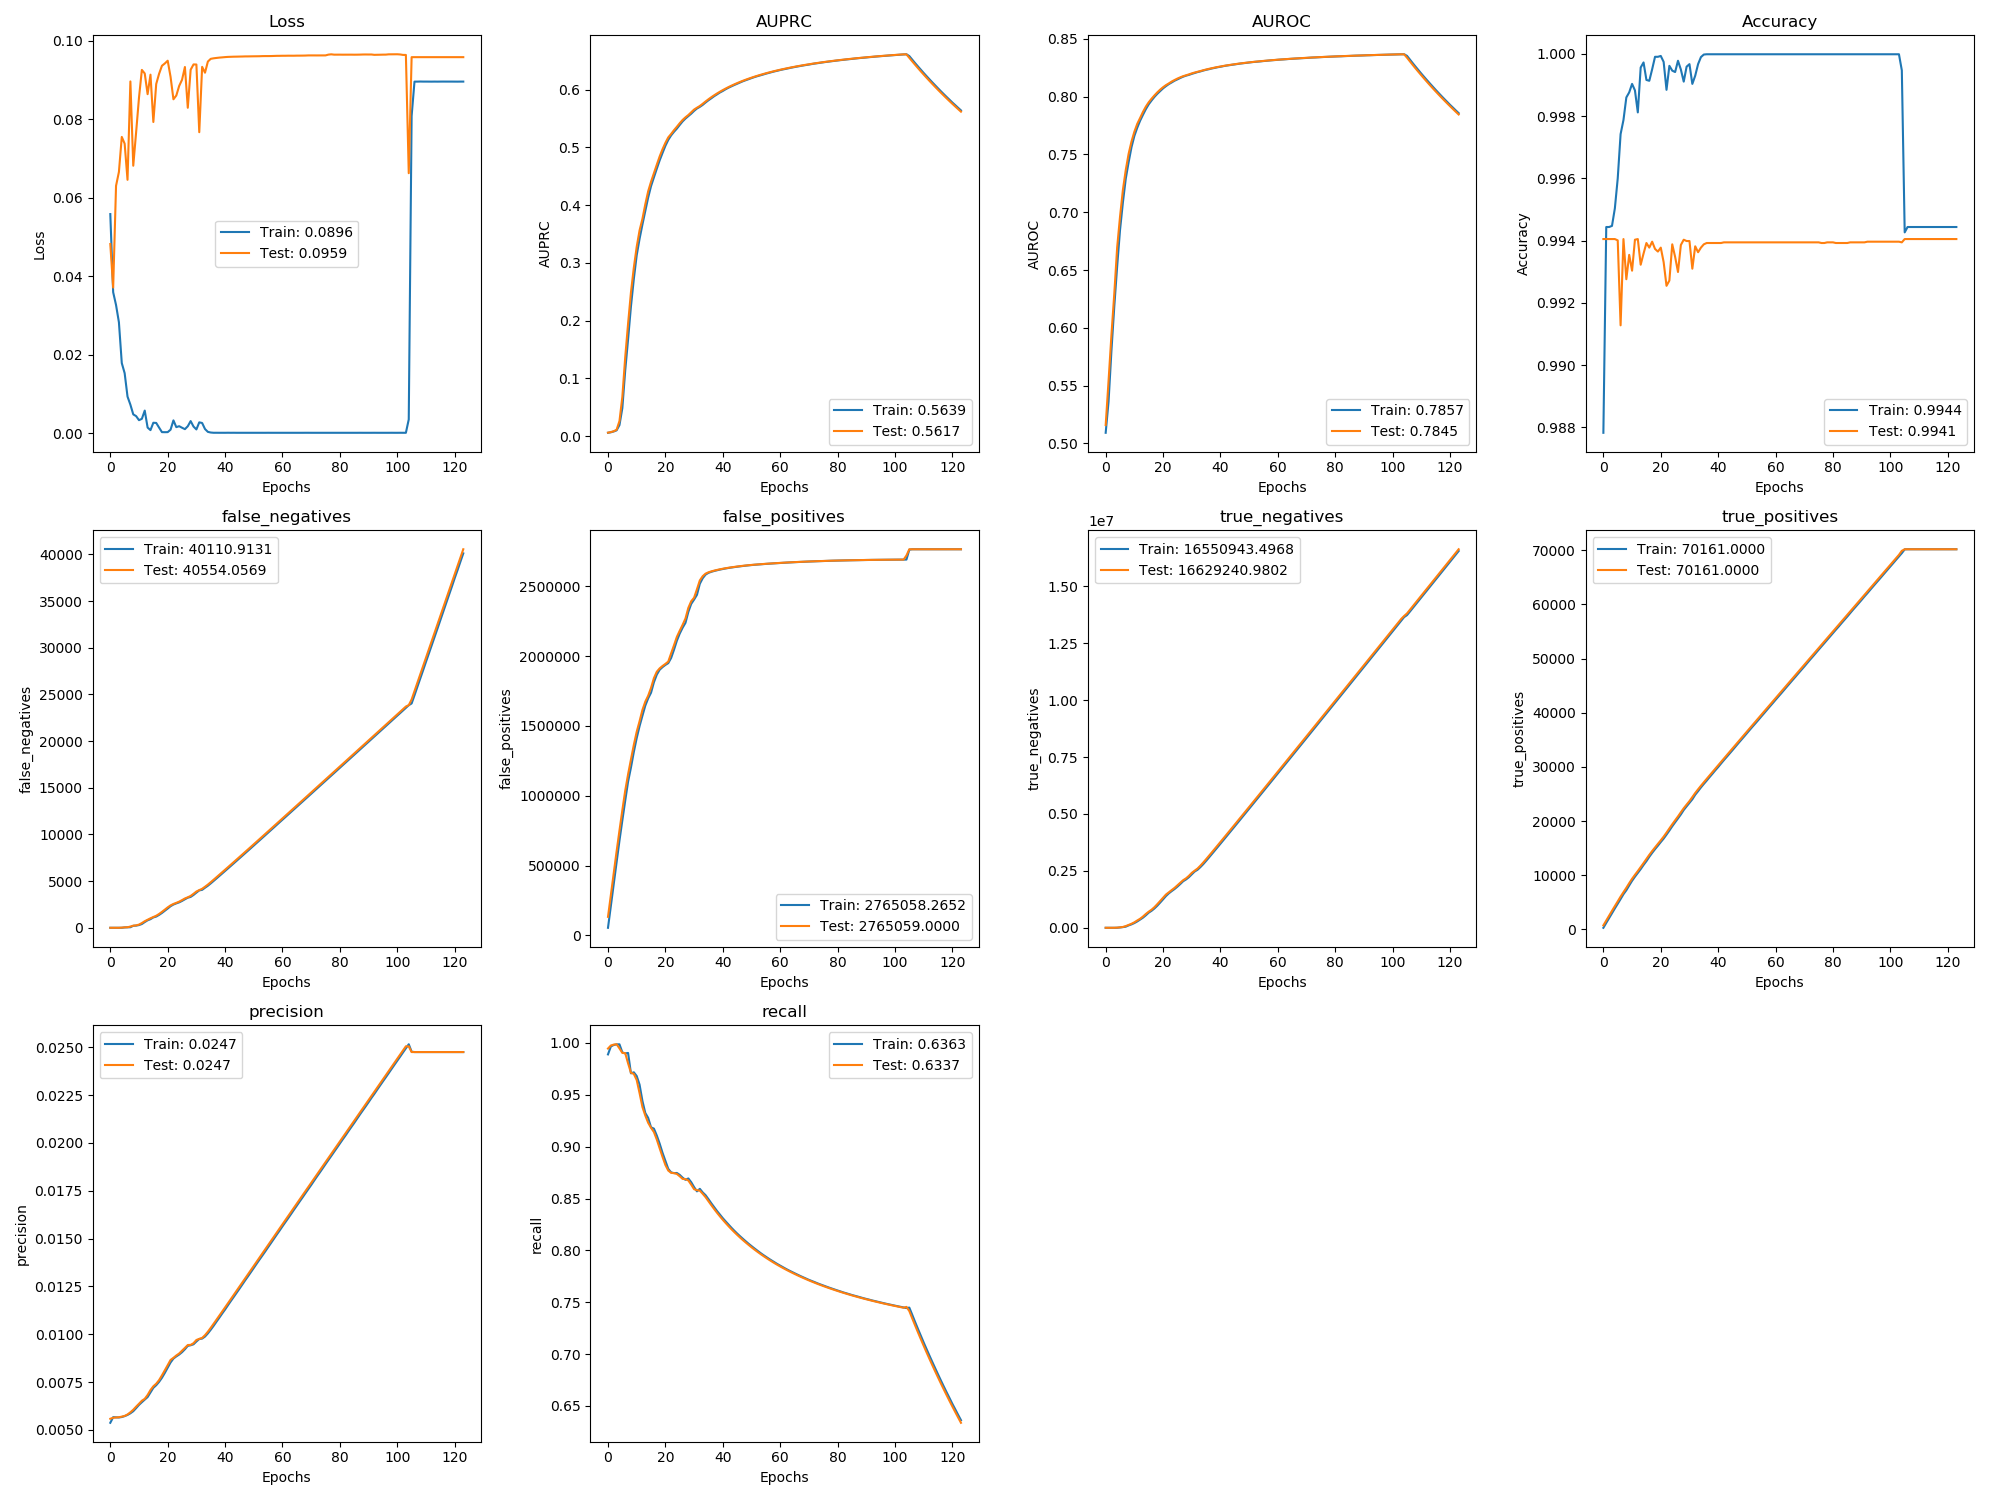

Source data for this figure (header and first rows):
, val_loss, val_auprc, val_auroc, val_acc, val_false_negatives, val_false_positives, val_true_negatives, val_true_positives, val_precision, val_recall, loss, auprc, auroc, acc, false_negatives, false_positives, true_negatives, true_positives, precision, recall
0, 0.04825, 0.005826, 0.5159, 0.9941, 4.0, 133308, 299.0, 749.1, 0.005583, 0.9946, 0.05588, 0.005569, 0.5092, 0.9878, 3.247, 55067, 246.1, 302.3, 0.005373, 0.989
1, 0.03715, 0.006832, 0.5541, 0.9941, 4.0, 289895, 303.0, 1643, 0.005635, 0.9976, 0.03596, 0.006444, 0.5361, 0.9944, 4.0, 211594, 300.9, 1205, 0.005666, 0.9966
2, 0.06307, 0.008219, 0.5937, 0.9941, 4.0, 446483, 306.0, 2537, 0.00565, 0.9984, 0.0327, 0.007891, 0.58, 0.9944, 4.0, 368186, 304.2, 2095, 0.005657, 0.9981
3, 0.06661, 0.01093, 0.6297, 0.9941, 4.238, 602365, 1015, 3431, 0.005663, 0.9988, 0.02832, 0.009803, 0.6186, 0.9945, 4.0, 524757, 331.2, 2982, 0.00565, 0.9987
4, 0.07554, 0.02593, 0.6696, 0.9941, 22.74, 751946, 8025, 4306, 0.005694, 0.9948, 0.01791, 0.01894, 0.6532, 0.995, 5.0, 679321, 2356, 3876, 0.005674, 0.9987
5, 0.07382, 0.06781, 0.6962, 0.994, 50.18, 897385, 19177, 5173, 0.005731, 0.9904, 0.01534, 0.04831, 0.6846, 0.996, 43.0, 823867, 14393, 4741, 0.005721, 0.991
6, 0.06461, 0.1363, 0.7193, 0.9913, 60.14, 1036757, 36396, 6057, 0.005808, 0.9902, 0.009369, 0.1134, 0.7085, 0.9974, 57.0, 964759, 30101, 5612, 0.005783, 0.9899
7, 0.08968, 0.1947, 0.7366, 0.9941, 138.1, 1153814, 75930, 6873, 0.005921, 0.9804, 0.007314, 0.1674, 0.7291, 0.9979, 63.0, 1101455, 49993, 6503, 0.005868, 0.9904
8, 0.0682, 0.2489, 0.7506, 0.9928, 227, 1260353, 125982, 7678, 0.006055, 0.9713, 0.004839, 0.2244, 0.7433, 0.9986, 218.0, 1202333, 105716, 7231, 0.005978, 0.9707
9, 0.07675, 0.2915, 0.7612, 0.9935, 262.8, 1364582, 178344, 8536, 0.006217, 0.9701, 0.004394, 0.2719, 0.7563, 0.9988, 236.0, 1314108, 150522, 8118, 0.006139, 0.9717
10, 0.08556, 0.3276, 0.7697, 0.993, 346.4, 1458364, 241153, 9347, 0.006368, 0.9643, 0.003362, 0.3128, 0.766, 0.999, 295.0, 1412965, 208237, 8971, 0.006309, 0.9682
11, 0.09262, 0.3561, 0.7764, 0.994, 512.1, 1533708, 322400, 10075, 0.006526, 0.9517, 0.003708, 0.3414, 0.7731, 0.9988, 407.0, 1498868, 278949, 9730, 0.006449, 0.9598
12, 0.09171, 0.3761, 0.7815, 0.9941, 709.5, 1614931, 397768, 10772, 0.006626, 0.9382, 0.005807, 0.3663, 0.7792, 0.9981, 617.0, 1573394, 361000, 10428, 0.006584, 0.9441
13, 0.08643, 0.4014, 0.7868, 0.9932, 866.5, 1674282, 495008, 11509, 0.006827, 0.93, 0.00148, 0.3898, 0.7843, 0.9996, 806.0, 1645690, 445298, 11130, 0.006718, 0.9325
14, 0.0914, 0.4239, 0.7914, 0.9936, 1022, 1716537, 609344, 12247, 0.007084, 0.923, 0.0008289, 0.413, 0.7892, 0.9997, 926.0, 1697784, 549803, 11896, 0.006958, 0.9278
15, 0.07934, 0.4404, 0.7951, 0.9939, 1158, 1773195, 709277, 13005, 0.007281, 0.9182, 0.002706, 0.4328, 0.7934, 0.9992, 1116, 1738113, 666060, 12605, 0.0072, 0.9187
16, 0.08903, 0.4551, 0.7982, 0.9938, 1294, 1842460, 796603, 13763, 0.007415, 0.9141, 0.002657, 0.4479, 0.7967, 0.9991, 1206, 1812870, 747904, 13399, 0.007337, 0.9174
17, 0.09163, 0.4698, 0.8011, 0.994, 1485, 1888060, 907594, 14466, 0.007603, 0.9069, 0.001472, 0.4629, 0.7998, 0.9995, 1384, 1867016, 850333, 14130, 0.007511, 0.9108
18, 0.09367, 0.4841, 0.8037, 0.9937, 1711, 1912345, 1039900, 15134, 0.007852, 0.8985, 0.0003157, 0.4773, 0.8024, 0.9999, 1591, 1902248, 971698, 14811, 0.007726, 0.903
19, 0.09426, 0.4967, 0.8061, 0.9937, 1948, 1929419, 1179417, 15791, 0.008118, 0.8902, 0.0003006, 0.4902, 0.8048, 0.9999, 1830, 1921252, 1109297, 15454, 0.00798, 0.8941
20, 0.09496, 0.5077, 0.8081, 0.9938, 2192, 1944317, 1321110, 16441, 0.008385, 0.8824, 0.0003171, 0.5025, 0.8071, 0.9999, 2067, 1936882, 1250248, 16122, 0.008255, 0.8863
21, 0.09085, 0.5172, 0.8099, 0.9933, 2403, 1960853, 1461165, 17124, 0.008657, 0.8769, 0.0009377, 0.5128, 0.8091, 0.9997, 2316, 1949861, 1393863, 16763, 0.008524, 0.8786
22, 0.08513, 0.5231, 0.8114, 0.9925, 2557, 2019935, 1558674, 17864, 0.008766, 0.8748, 0.003311, 0.5206, 0.8108, 0.9988, 2494, 1986684, 1513617, 17494, 0.008728, 0.8752
23, 0.08609, 0.5297, 0.813, 0.9927, 2676, 2077866, 1657334, 18639, 0.008891, 0.8745, 0.001591, 0.5268, 0.8122, 0.9996, 2619, 2045722, 1611183, 18250, 0.008842, 0.8745
24, 0.08853, 0.5356, 0.8144, 0.9939, 2805, 2137991, 1753800, 19404, 0.008994, 0.8737, 0.001826, 0.5324, 0.8137, 0.9995, 2728, 2110356, 1703139, 19035, 0.008939, 0.8746
25, 0.09011, 0.5418, 0.8156, 0.9935, 2970, 2182056, 1866326, 20133, 0.009142, 0.8714, 0.001432, 0.5387, 0.8149, 0.9994, 2881, 2161567, 1808527, 19769, 0.009063, 0.8728
26, 0.09335, 0.5474, 0.8167, 0.993, 3146, 2224027, 1980946, 20851, 0.009288, 0.8689, 0.001074, 0.5448, 0.8161, 0.9998, 3058, 2203075, 1923605, 20490, 0.009215, 0.8701
27, 0.08297, 0.552, 0.8177, 0.9939, 3269, 2269606, 2091958, 21622, 0.009437, 0.8687, 0.001814, 0.5498, 0.8172, 0.9995, 3226, 2238272, 2044995, 21221, 0.009392, 0.868
28, 0.09266, 0.5559, 0.8184, 0.994, 3419, 2345781, 2172374, 22366, 0.009444, 0.8674, 0.00313, 0.554, 0.8181, 0.9991, 3312, 2316677, 2123169, 22040, 0.009424, 0.8694
29, 0.09401, 0.5607, 0.8192, 0.994, 3646, 2393102, 2281644, 23033, 0.009533, 0.8634, 0.001736, 0.5582, 0.8188, 0.9996, 3522, 2373948, 2222505, 22709, 0.009475, 0.8657
30, 0.09399, 0.5653, 0.8201, 0.994, 3889, 2418116, 2413221, 23684, 0.009699, 0.859, 0.001007, 0.563, 0.8197, 0.9997, 3770, 2404804, 2348235, 23359, 0.00962, 0.861
31, 0.07674, 0.5685, 0.8208, 0.9931, 4041, 2478586, 2509342, 24426, 0.009759, 0.858, 0.002808, 0.5672, 0.8204, 0.999, 4010, 2438727, 2470905, 24012, 0.00975, 0.8569
32, 0.0934, 0.5715, 0.8215, 0.9938, 4181, 2542038, 2602481, 25180, 0.009808, 0.8576, 0.002647, 0.57, 0.8212, 0.9993, 4067, 2517939, 2548281, 24851, 0.009773, 0.8593
33, 0.0919, 0.5754, 0.8221, 0.9936, 4400, 2572257, 2728853, 25855, 0.009951, 0.8546, 0.001106, 0.5734, 0.8218, 0.9997, 4295, 2557309, 2665504, 25515, 0.009878, 0.8559
34, 0.09474, 0.5794, 0.8228, 0.9938, 4632, 2590585, 2867116, 26517, 0.01013, 0.8513, 0.0003812, 0.5776, 0.8225, 0.9999, 4509, 2583410, 2795982, 26209, 0.01004, 0.8532
35, 0.09544, 0.5832, 0.8234, 0.9939, 4889, 2600079, 3014213, 27155, 0.01034, 0.8474, 0.0002168, 0.5814, 0.8232, 1, 4759, 2596024, 2939963, 26848, 0.01024, 0.8494
36, 0.09557, 0.5867, 0.824, 0.9939, 5152, 2606685, 3164198, 27785, 0.01055, 0.8436, 0.0001524, 0.5849, 0.8237, 1, 5021, 2603610, 3088981, 27466, 0.01044, 0.8454
37, 0.09566, 0.5901, 0.8246, 0.9939, 5419, 2612175, 3315299, 28412, 0.01076, 0.8398, 0.0001552, 0.5885, 0.8244, 1, 5287, 2609566, 3239605, 28107, 0.01066, 0.8417
38, 0.09575, 0.5933, 0.8251, 0.9939, 5687, 2617086, 3466979, 29038, 0.01097, 0.8362, 0.0001498, 0.5917, 0.8248, 1, 5555, 2614676, 3391094, 28725, 0.01087, 0.8379
39, 0.09581, 0.5963, 0.8256, 0.9939, 5956, 2621560, 3619096, 29664, 0.01119, 0.8328, 0.0001502, 0.5949, 0.8254, 1, 5822, 2619393, 3542956, 29362, 0.01109, 0.8345
40, 0.09588, 0.5991, 0.8261, 0.9939, 6225, 2625619, 3771628, 30288, 0.0114, 0.8295, 0.0001477, 0.5975, 0.8258, 1, 6091, 2623617, 3695344, 29966, 0.01129, 0.8311
41, 0.09593, 0.6018, 0.8265, 0.9939, 6495, 2629334, 3924504, 30912, 0.01162, 0.8264, 0.0001606, 0.6006, 0.8263, 1, 6361, 2627526, 3848004, 30612, 0.01152, 0.8279
42, 0.09596, 0.6043, 0.8269, 0.9939, 6766, 2632717, 4077712, 31535, 0.01184, 0.8233, 0.0001492, 0.6032, 0.8268, 1, 6632, 2631096, 4001017, 31243, 0.01174, 0.8249
43, 0.09598, 0.6067, 0.8273, 0.9939, 7038, 2635746, 4231274, 32157, 0.01205, 0.8204, 0.0001552, 0.6056, 0.8272, 1, 6903, 2634246, 4154471, 31853, 0.01195, 0.8219
44, 0.09599, 0.609, 0.8277, 0.9939, 7311, 2638628, 4384983, 32778, 0.01227, 0.8176, 0.0001469, 0.6079, 0.8275, 1, 7176, 2637213, 4308099, 32471, 0.01216, 0.819
45, 0.09601, 0.6112, 0.8281, 0.9939, 7583, 2641331, 4538871, 33400, 0.01249, 0.815, 0.000147, 0.61, 0.8279, 1, 7447, 2639995, 4461916, 33086, 0.01238, 0.8163
46, 0.09603, 0.6132, 0.8284, 0.9939, 7856, 2643995, 4692798, 34021, 0.0127, 0.8124, 0.0001474, 0.6122, 0.8282, 1, 7720, 2642682, 4615811, 33716, 0.0126, 0.8137
47, 0.09605, 0.6152, 0.8287, 0.9939, 8130, 2646495, 4846889, 34641, 0.01292, 0.8099, 0.0001469, 0.6144, 0.8286, 1, 7995, 2645271, 4769801, 34346, 0.01282, 0.8112
48, 0.09606, 0.6171, 0.829, 0.9939, 8403, 2648781, 5001194, 35262, 0.01314, 0.8076, 0.000147, 0.6162, 0.8289, 1, 8267, 2647667, 4924006, 34959, 0.01303, 0.8087
49, 0.09607, 0.6189, 0.8293, 0.9939, 8678, 2650905, 5155661, 35881, 0.01335, 0.8053, 0.0001469, 0.618, 0.8292, 1, 8542, 2649866, 5078402, 35573, 0.01325, 0.8064
50, 0.09608, 0.6206, 0.8296, 0.9939, 8954, 2652821, 5310336, 36499, 0.01357, 0.803, 0.0001471, 0.6198, 0.8295, 1, 8816, 2651878, 5232976, 36198, 0.01347, 0.8041
51, 0.09609, 0.6222, 0.8299, 0.9939, 9230, 2654589, 5465159, 37117, 0.01379, 0.8009, 0.0001472, 0.6216, 0.8298, 1, 9094, 2653725, 5387710, 36825, 0.01369, 0.802
52, 0.0961, 0.6238, 0.8302, 0.9939, 9505, 2656220, 5620119, 37736, 0.01401, 0.7988, 0.0001473, 0.6231, 0.8301, 1, 9368, 2655422, 5542611, 37437, 0.0139, 0.7998
53, 0.09613, 0.6253, 0.8304, 0.9939, 9781, 2657764, 5775166, 38354, 0.01423, 0.7968, 0.0001466, 0.6245, 0.8303, 1, 9645, 2656986, 5697654, 38040, 0.01411, 0.7977
54, 0.09614, 0.6268, 0.8307, 0.9939, 10058, 2659324, 5930197, 38971, 0.01444, 0.7949, 0.0001465, 0.6259, 0.8305, 1, 9920, 2658555, 5852684, 38650, 0.01433, 0.7958
55, 0.09614, 0.6281, 0.8309, 0.9939, 10335, 2660866, 6085246, 39588, 0.01466, 0.793, 0.0001531, 0.6275, 0.8308, 1, 10198, 2660101, 6007715, 39281, 0.01455, 0.7939
56, 0.09615, 0.6295, 0.8311, 0.9939, 10612, 2662264, 6240439, 40205, 0.01488, 0.7912, 0.0001468, 0.6288, 0.831, 1, 10475, 2661581, 6162831, 39892, 0.01477, 0.792
57, 0.09617, 0.6308, 0.8313, 0.9939, 10890, 2663580, 6395714, 40821, 0.01509, 0.7894, 0.0001464, 0.6301, 0.8312, 1, 10751, 2662929, 6318068, 40515, 0.01499, 0.7903
58, 0.0962, 0.632, 0.8315, 0.9939, 11168, 2664894, 6550991, 41437, 0.01531, 0.7877, 0.0001476, 0.6314, 0.8315, 1, 11030, 2664249, 6473333, 41137, 0.01521, 0.7886
59, 0.0962, 0.6332, 0.8317, 0.9939, 11445, 2666153, 6706323, 42054, 0.01553, 0.7861, 0.0001464, 0.6326, 0.8316, 1, 11308, 2665529, 6628652, 41744, 0.01542, 0.7869
... 64 more rows
